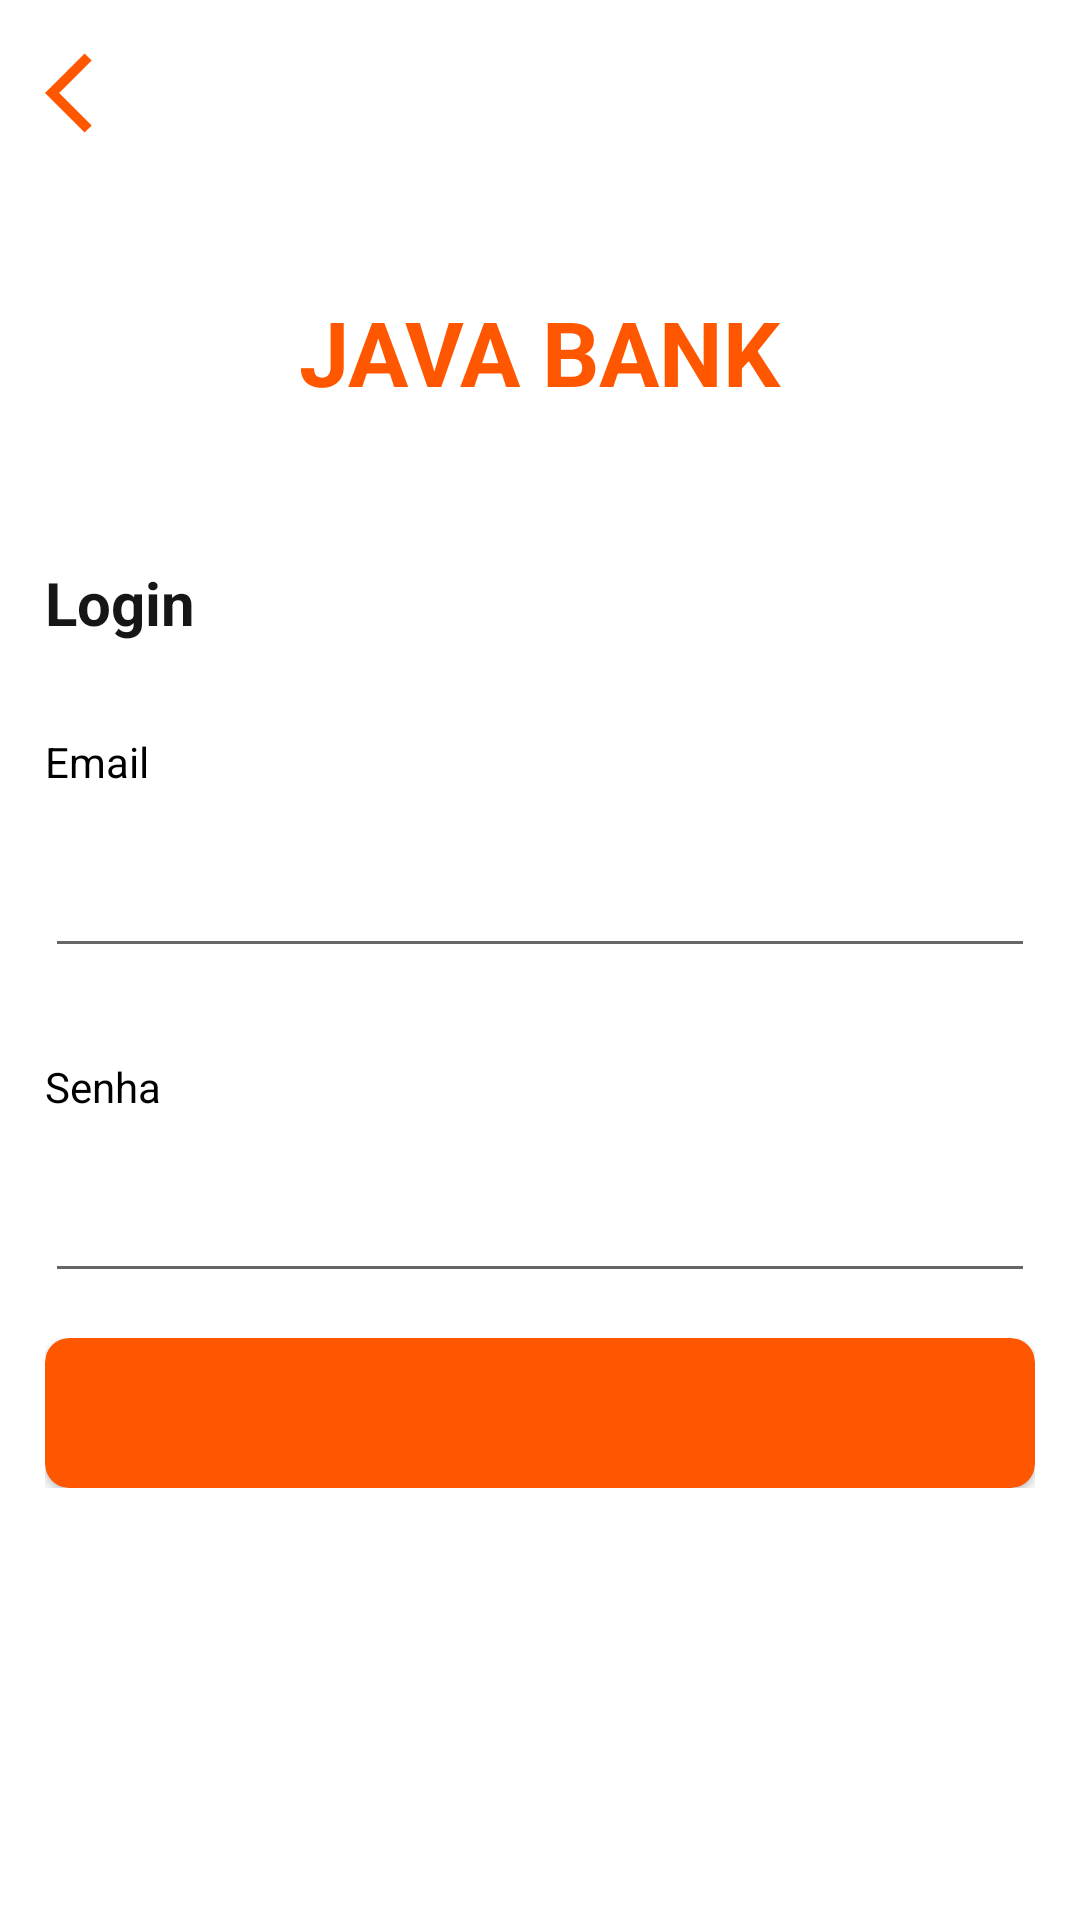

Produce the Android XML layout that renders to this screen, including the resource entries it uses.
<!-- AndroidManifest.xml: application theme Theme.MyBank -->
<!-- res/layout/activity_login.xml -->
<?xml version="1.0" encoding="utf-8"?>
<ScrollView xmlns:android="http://schemas.android.com/apk/res/android"
    xmlns:app="http://schemas.android.com/apk/res-auto"
    xmlns:tools="http://schemas.android.com/tools"
    android:layout_width="match_parent"
    android:layout_height="match_parent"
    android:background="@color/white"
    tools:context=".ui.activity.LoginActivity">


    <androidx.constraintlayout.widget.ConstraintLayout
        android:layout_width="match_parent"
        android:background="@color/white"
        android:layout_height="wrap_content">

        <ImageView
            android:id="@+id/back_img"
            android:layout_width="32dp"
            android:layout_height="32dp"
            android:layout_marginStart="15dp"
            android:layout_marginTop="15dp"
            android:src="@drawable/ic_back"
            app:layout_constraintStart_toStartOf="parent"
            app:layout_constraintTop_toTopOf="parent" />

        <TextView
            android:id="@+id/bank_name_txt"
            android:layout_width="wrap_content"
            android:layout_height="wrap_content"
            android:layout_marginTop="50dp"
            android:text="@string/bank_name"
            android:textAllCaps="true"
            android:textColor="@color/laranja"
            android:textSize="30sp"
            android:textStyle="bold"
            app:layout_constraintEnd_toEndOf="parent"
            app:layout_constraintStart_toStartOf="parent"
            app:layout_constraintTop_toBottomOf="@id/back_img" />

        <TextView
            android:id="@+id/login_txt"
            android:layout_width="wrap_content"
            android:layout_height="wrap_content"
            android:layout_marginTop="50dp"
            android:text="@string/login"
            android:textColor="@color/black2"
            android:textSize="20sp"
            android:textStyle="bold"
            app:layout_constraintStart_toStartOf="@id/back_img"
            app:layout_constraintTop_toBottomOf="@id/bank_name_txt" />

        <TextView
            android:id="@+id/email_txt"
            android:layout_width="wrap_content"
            android:layout_height="wrap_content"
            android:layout_marginTop="30dp"
            android:text="@string/email"
            android:textColor="@color/black"
            app:layout_constraintStart_toStartOf="@id/login_txt"
            app:layout_constraintTop_toBottomOf="@id/login_txt" />

        <EditText
            android:id="@+id/email_edt"
            android:layout_width="0dp"
            android:layout_height="wrap_content"
            android:layout_marginStart="15dp"
            android:layout_marginTop="5dp"
            android:layout_marginEnd="15dp"
            android:inputType="textEmailAddress"
            android:padding="15dp"
            app:layout_constraintEnd_toEndOf="parent"
            app:layout_constraintStart_toStartOf="parent"
            app:layout_constraintTop_toBottomOf="@id/email_txt" />

        <TextView
            android:id="@+id/senha_txt"
            android:layout_width="wrap_content"
            android:layout_height="wrap_content"
            android:layout_marginTop="30dp"
            android:text="@string/senha"
            android:textColor="@color/black"
            app:layout_constraintStart_toStartOf="@id/email_edt"
            app:layout_constraintTop_toBottomOf="@id/email_edt" />

        <EditText
            android:id="@+id/senha_edt"
            android:layout_width="0dp"
            android:layout_height="wrap_content"
            android:layout_marginStart="15dp"
            android:layout_marginTop="5dp"
            android:layout_marginEnd="15dp"
            android:inputType="numberPassword"
            android:maxLength="4"
            android:padding="15dp"
            app:layout_constraintEnd_toEndOf="parent"
            app:layout_constraintStart_toStartOf="parent"
            app:layout_constraintTop_toBottomOf="@id/senha_txt" />

        <include
            android:id="@+id/login_btn"
            layout="@layout/progress_button"
            android:layout_width="0dp"
            android:layout_height="wrap_content"
            android:layout_marginTop="15dp"
            android:layout_marginBottom="20dp"
            android:background="@drawable/btn_custom"
            android:backgroundTint="@color/laranja"
            android:text="@string/entrar"
            android:textColor="@color/white"
            app:layout_constraintBottom_toBottomOf="parent"
            app:layout_constraintEnd_toEndOf="@id/senha_edt"
            app:layout_constraintStart_toStartOf="@id/senha_edt"
            app:layout_constraintTop_toBottomOf="@id/senha_edt" />
    </androidx.constraintlayout.widget.ConstraintLayout>

</ScrollView>
<!-- res/layout/progress_button.xml (included above) -->
<?xml version="1.0" encoding="utf-8"?>
<androidx.constraintlayout.widget.ConstraintLayout xmlns:android="http://schemas.android.com/apk/res/android"
    xmlns:app="http://schemas.android.com/apk/res-auto"
    xmlns:tools="http://schemas.android.com/tools"
    android:layout_width="match_parent"
    android:layout_height="match_parent">

    <androidx.cardview.widget.CardView
        android:id="@+id/card_view"
        android:layout_width="match_parent"
        android:layout_height="50dp"
        app:cardCornerRadius="8dp"
        android:backgroundTint="@color/laranja"
        app:layout_constraintBottom_toBottomOf="parent"
        app:layout_constraintEnd_toEndOf="parent"
        app:layout_constraintStart_toStartOf="parent">

        <androidx.constraintlayout.widget.ConstraintLayout
            android:layout_width="match_parent"
            android:id="@+id/constraint"
            android:layout_height="match_parent">

            <ProgressBar
                android:id="@+id/progress_bar"
                android:layout_width="wrap_content"
                android:layout_height="wrap_content"
                android:layout_marginEnd="16dp"
                android:indeterminate="true"
                android:indeterminateTint="@color/white"
                android:indeterminateTintMode="src_atop"
                android:visibility="gone"
                app:layout_constraintBottom_toBottomOf="parent"
                app:layout_constraintEnd_toStartOf="@id/message_txt"
                app:layout_constraintTop_toTopOf="parent"
                tools:targetApi="lollipop" />

            <TextView
                android:id="@+id/message_txt"
                android:layout_width="wrap_content"
                android:layout_height="wrap_content"
                android:textColor="@color/white"
                android:textSize="14sp"
                android:textAllCaps="true"
                android:textStyle="bold"
                app:layout_constraintBottom_toBottomOf="parent"
                app:layout_constraintEnd_toEndOf="parent"
                app:layout_constraintStart_toStartOf="parent"
                app:layout_constraintTop_toTopOf="parent" />

        </androidx.constraintlayout.widget.ConstraintLayout>
    </androidx.cardview.widget.CardView>
</androidx.constraintlayout.widget.ConstraintLayout>
<!-- resources referenced by this layout -->
<resources>
  <color name="black">#FF000000</color>
  <color name="black2">#E9000000</color>
  <color name="laranja">#FF5700</color>
  <color name="white">#FFFFFFFF</color>
  <!-- drawable ic_back (drawable) -->
  <vector android:height="24dp" android:tint="#FF5700"
      android:viewportHeight="24" android:viewportWidth="24"
      android:width="24dp" xmlns:android="http://schemas.android.com/apk/res/android">
      <path android:fillColor="@android:color/white" android:pathData="M11.67,3.87L9.9,2.1 0,12l9.9,9.9 1.77,-1.77L3.54,12z"/>
  </vector>
  <string name="bank_name">Java Bank</string>
  <string name="email">Email</string>
  <string name="entrar">Entrar</string>
  <string name="login">Login</string>
  <string name="senha">Senha</string>
  <style name="Theme.MyBank" parent="Theme.MaterialComponents.DayNight.NoActionBar">
          
          <item name="colorPrimary">@color/purple_500</item>
          <item name="colorPrimaryVariant">@color/purple_700</item>
          <item name="colorOnPrimary">@color/white</item>
          
          <item name="colorSecondary">@color/teal_200</item>
          <item name="colorSecondaryVariant">@color/teal_700</item>
          <item name="colorOnSecondary">@color/black</item>
          
          <item name="android:statusBarColor" tools:targetApi="l">@color/laranja</item>
          
      </style>
  <color name="purple_500">#FF6200EE</color>
  <color name="purple_700">#FF3700B3</color>
  <color name="teal_200">#FF03DAC5</color>
  <color name="teal_700">#FF018786</color>
</resources>
